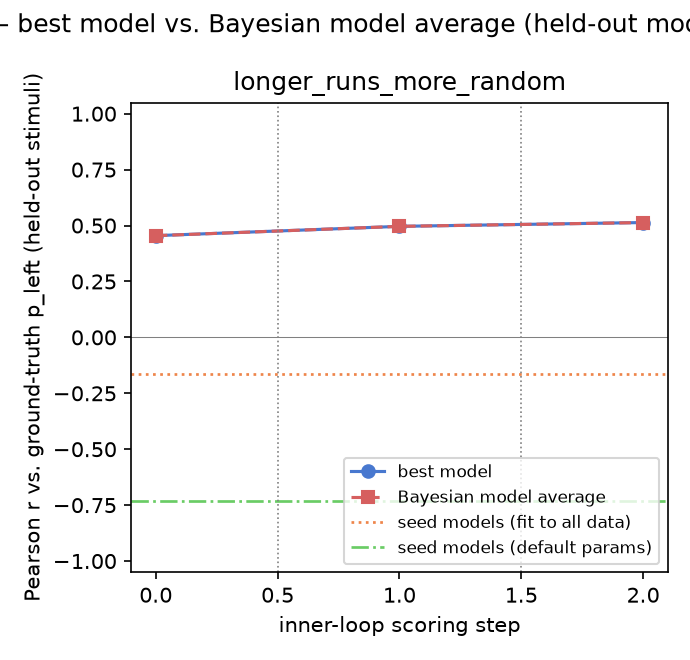

Source data for this figure (header and first rows):
gt_model, experiment, step, iteration, global_step, best_model, pearson_r, rmse, pearson_r_bma, rmse_bma
longer_runs_more_random, 1, 0, , 0, prototype_similarity, 0.4548, 0.2153, 0.4546, 0.2154
longer_runs_more_random, 2, 0, , 1, prototype_similarity, 0.4963, 0.1988, 0.4963, 0.1988
longer_runs_more_random, 3, 0, , 2, alternation_bias_only, 0.5134, 0.1962, 0.5133, 0.1962
